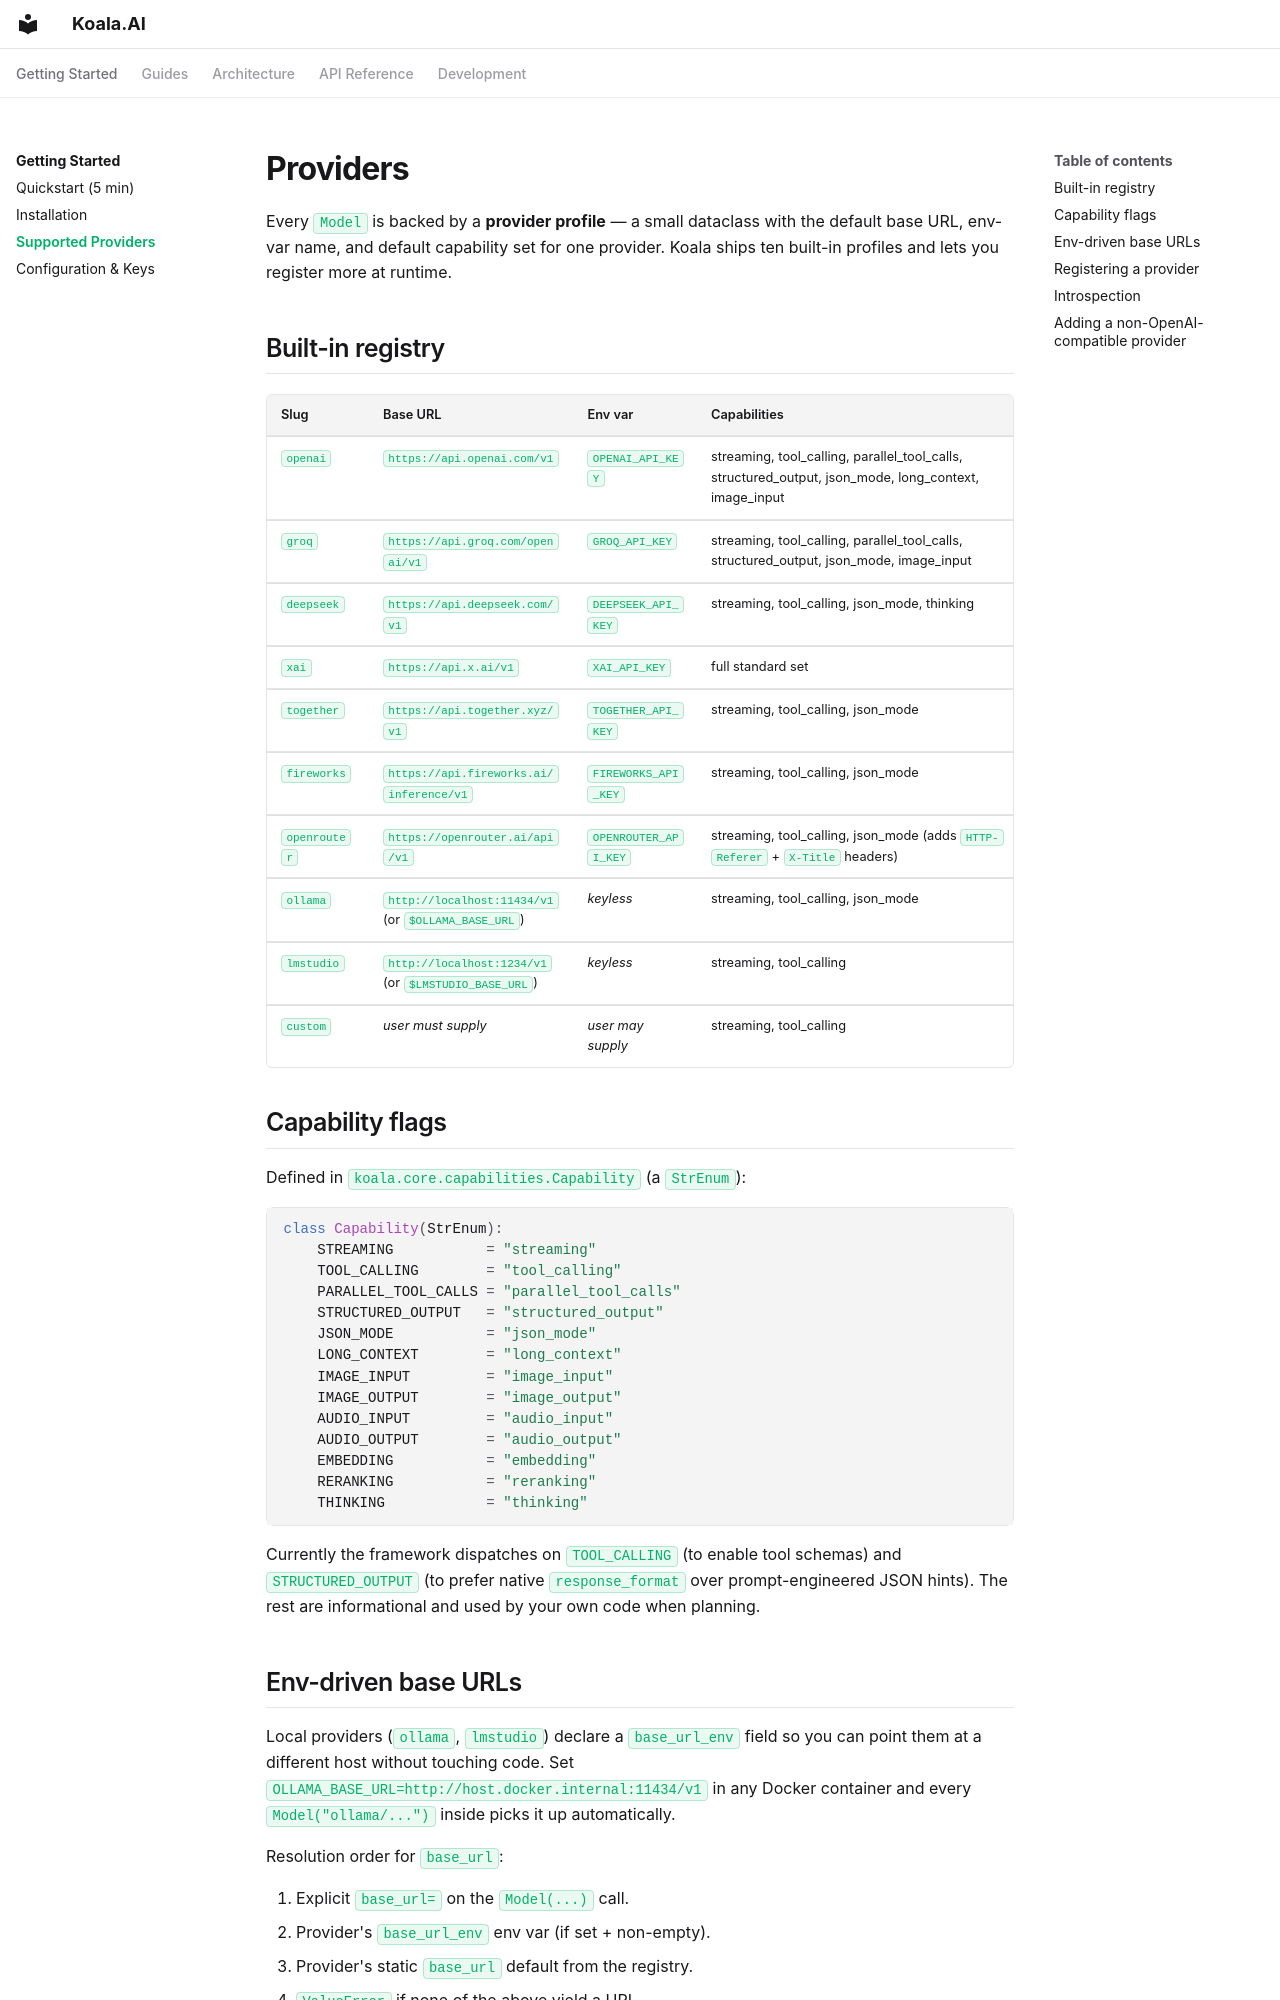

repository: koala-ai-agents/Koala.AI · page: getting-started/providers/index.html · generator: mkdocs

# Providers

Every `Model` is backed by a **provider profile** — a small dataclass with
the default base URL, env-var name, and default capability set for one
provider. Koala ships ten built-in profiles and lets you register more at
runtime.

## Built-in registry

| Slug | Base URL | Env var | Capabilities |
|---|---|---|---|
| `openai` | `https://api.openai.com/v1` | `OPENAI_API_KEY` | streaming, tool_calling, parallel_tool_calls, structured_output, json_mode, long_context, image_input |
| `groq` | `https://api.groq.com/openai/v1` | `GROQ_API_KEY` | streaming, tool_calling, parallel_tool_calls, structured_output, json_mode, image_input |
| `deepseek` | `https://api.deepseek.com/v1` | `DEEPSEEK_API_KEY` | streaming, tool_calling, json_mode, thinking |
| `xai` | `https://api.x.ai/v1` | `XAI_API_KEY` | full standard set |
| `together` | `https://api.together.xyz/v1` | `TOGETHER_API_KEY` | streaming, tool_calling, json_mode |
| `fireworks` | `https://api.fireworks.ai/inference/v1` | `FIREWORKS_API_KEY` | streaming, tool_calling, json_mode |
| `openrouter` | `https://openrouter.ai/api/v1` | `OPENROUTER_API_KEY` | streaming, tool_calling, json_mode (adds `HTTP-Referer` + `X-Title` headers) |
| `ollama` | `http://localhost:11434/v1` (or `$OLLAMA_BASE_URL`) | *keyless* | streaming, tool_calling, json_mode |
| `lmstudio` | `http://localhost:1234/v1` (or `$LMSTUDIO_BASE_URL`) | *keyless* | streaming, tool_calling |
| `custom` | *user must supply* | *user may supply* | streaming, tool_calling |

## Capability flags

Defined in `koala.core.capabilities.Capability` (a `StrEnum`):

```python
class Capability(StrEnum):
    STREAMING           = "streaming"
    TOOL_CALLING        = "tool_calling"
    PARALLEL_TOOL_CALLS = "parallel_tool_calls"
    STRUCTURED_OUTPUT   = "structured_output"
    JSON_MODE           = "json_mode"
    LONG_CONTEXT        = "long_context"
    IMAGE_INPUT         = "image_input"
    IMAGE_OUTPUT        = "image_output"
    AUDIO_INPUT         = "audio_input"
    AUDIO_OUTPUT        = "audio_output"
    EMBEDDING           = "embedding"
    RERANKING           = "reranking"
    THINKING            = "thinking"
```

Currently the framework dispatches on `TOOL_CALLING` (to enable tool
schemas) and `STRUCTURED_OUTPUT` (to prefer native `response_format` over
prompt-engineered JSON hints). The rest are informational and used by
your own code when planning.
